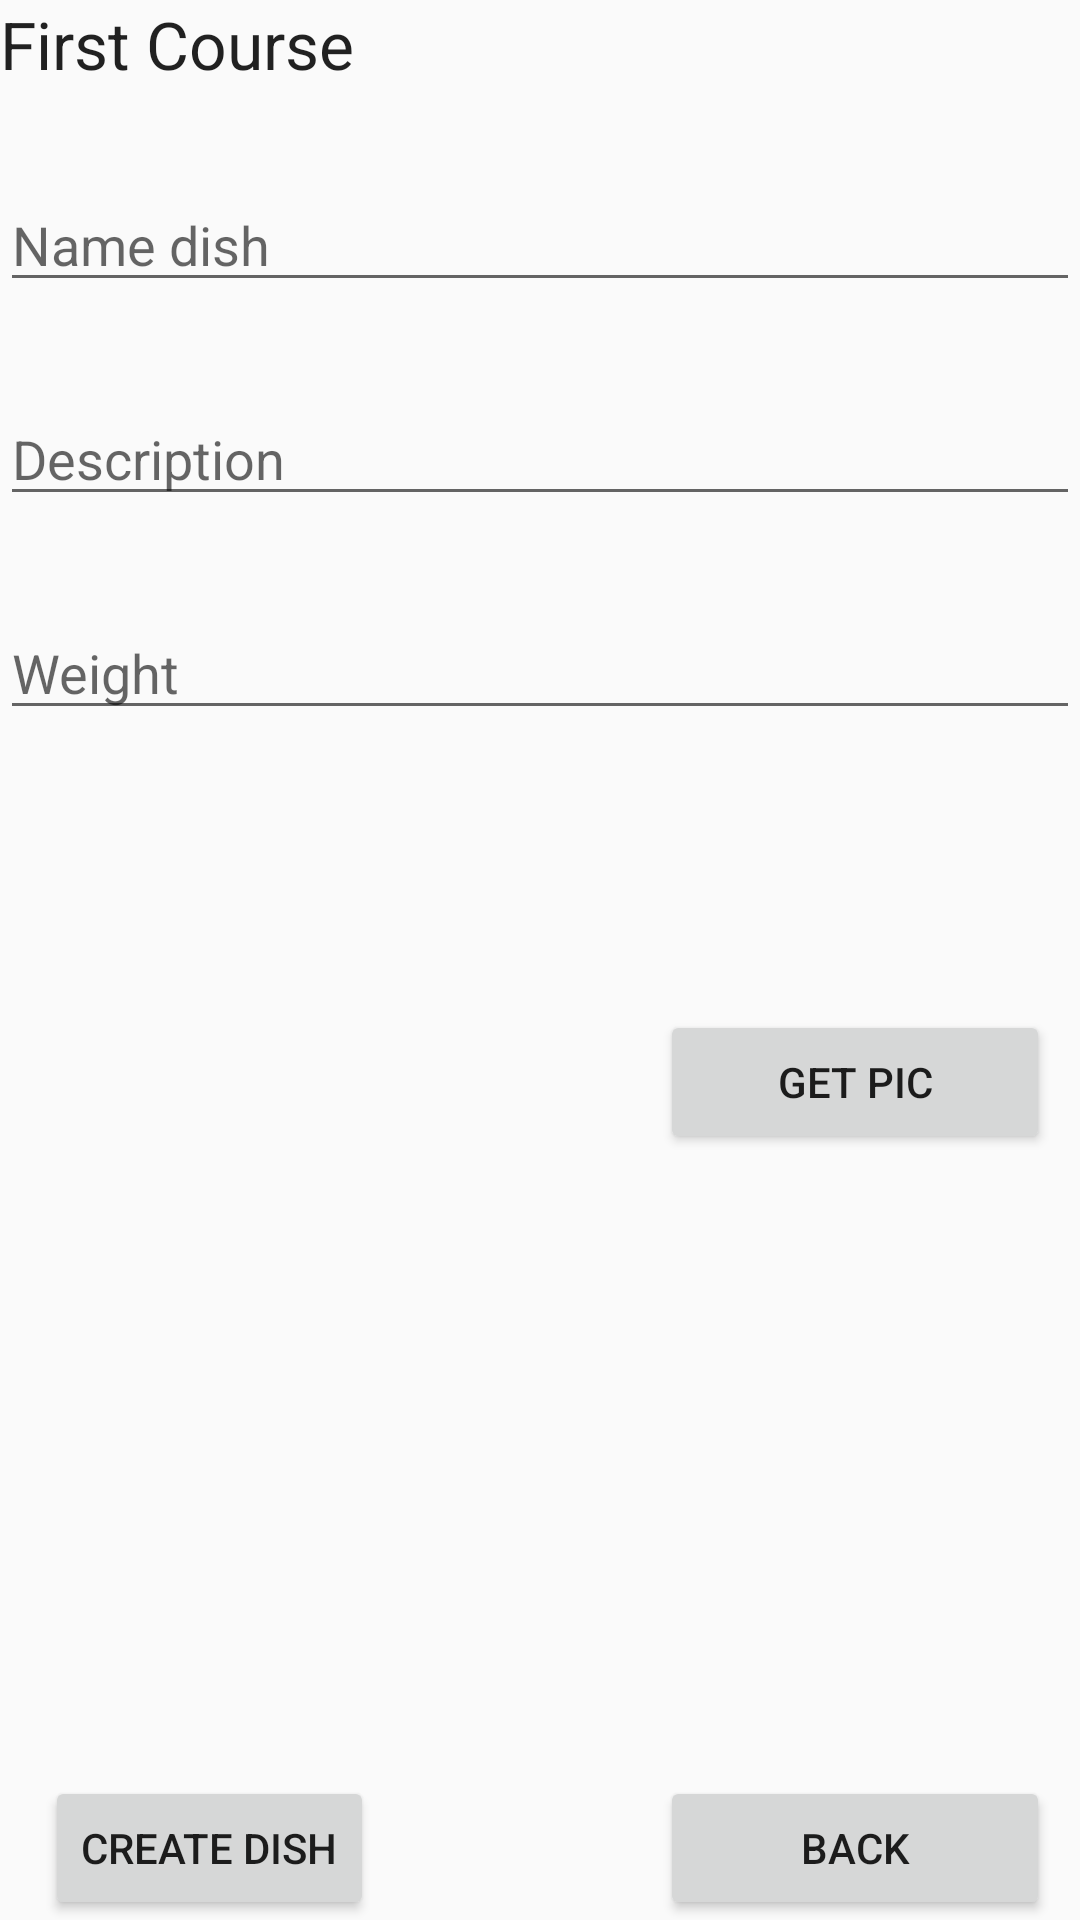

Produce the Android XML layout that renders to this screen, including the resource entries it uses.
<!-- AndroidManifest.xml: application theme AppTheme -->
<!-- res/layout/activity__create__dish.xml -->
<?xml version="1.0" encoding="utf-8"?>
<LinearLayout
    xmlns:android="http://schemas.android.com/apk/res/android"
    xmlns:tools="http://schemas.android.com/tools"
    android:layout_width="match_parent"
    android:layout_height="match_parent"
    tools:context="com.example.revuk.lunch.Activity_Create_Dish"
    android:orientation="vertical">

    <TextView
        android:layout_width="wrap_content"
        android:layout_height="wrap_content"
        android:textAppearance="?android:attr/textAppearanceLarge"
        android:text="First Course"
        android:id="@+id/textView_nameMenu" />

    <EditText
        android:layout_width="match_parent"
        android:layout_height="wrap_content"
        android:id="@+id/editText_nameDish"
        android:hint="Name dish"
        android:paddingTop="40dp" />

    <EditText
        android:layout_width="match_parent"
        android:layout_height="wrap_content"
        android:id="@+id/editText_description"
        android:hint="Description"
        android:paddingTop="40dp" />

    <EditText
        android:layout_width="match_parent"
        android:layout_height="wrap_content"
        android:hint="Weight"
        android:id="@+id/editText_weight"
        android:paddingTop="40dp" />

    <RelativeLayout
        android:layout_width="match_parent"
        android:layout_height="match_parent">

        <ImageView
            android:layout_width="210dp"
            android:layout_height="210dp"
            android:id="@+id/imageView_dish"
            android:layout_marginLeft="15dp"
            android:layout_centerVertical="true"
            android:layout_alignParentStart="true" />

        <Button
            android:layout_width="130dp"
            android:layout_height="wrap_content"
            android:text="Get pic"
            android:id="@+id/button_getpic"
            android:layout_marginRight="10dp"
            android:layout_alignTop="@+id/imageView_dish"
            android:layout_alignParentEnd="true"
            android:onClick="onClick" />

        <Button
            android:layout_width="wrap_content"
            android:layout_height="wrap_content"
            android:text="Create dish"
            android:id="@+id/button_create_dish"
            android:layout_alignParentBottom="true"
            android:layout_alignStart="@+id/imageView_dish"
            android:onClick="onClick" />

        <Button
            android:layout_width="130dp"
            android:layout_height="wrap_content"
            android:text="Back"
            android:id="@+id/button_back"
            android:layout_alignParentBottom="true"
            android:layout_alignEnd="@+id/button_getpic"
            android:layout_alignParentStart="false"
            android:onClick="onClick"
            android:nestedScrollingEnabled="false" />

    </RelativeLayout>

</LinearLayout>
<!-- resources referenced by this layout -->
<resources>
  <style name="AppTheme" parent="Theme.AppCompat.Light.NoActionBar">
          
          <item name="colorPrimary">#26a69a</item>
          <item name="colorPrimaryDark">@color/colorPrimaryDark</item>
          <item name="colorAccent">@color/colorAccent</item>
      </style>
  <color name="colorPrimaryDark">#303F9F</color>
  <color name="colorAccent">#FF4081</color>
</resources>
